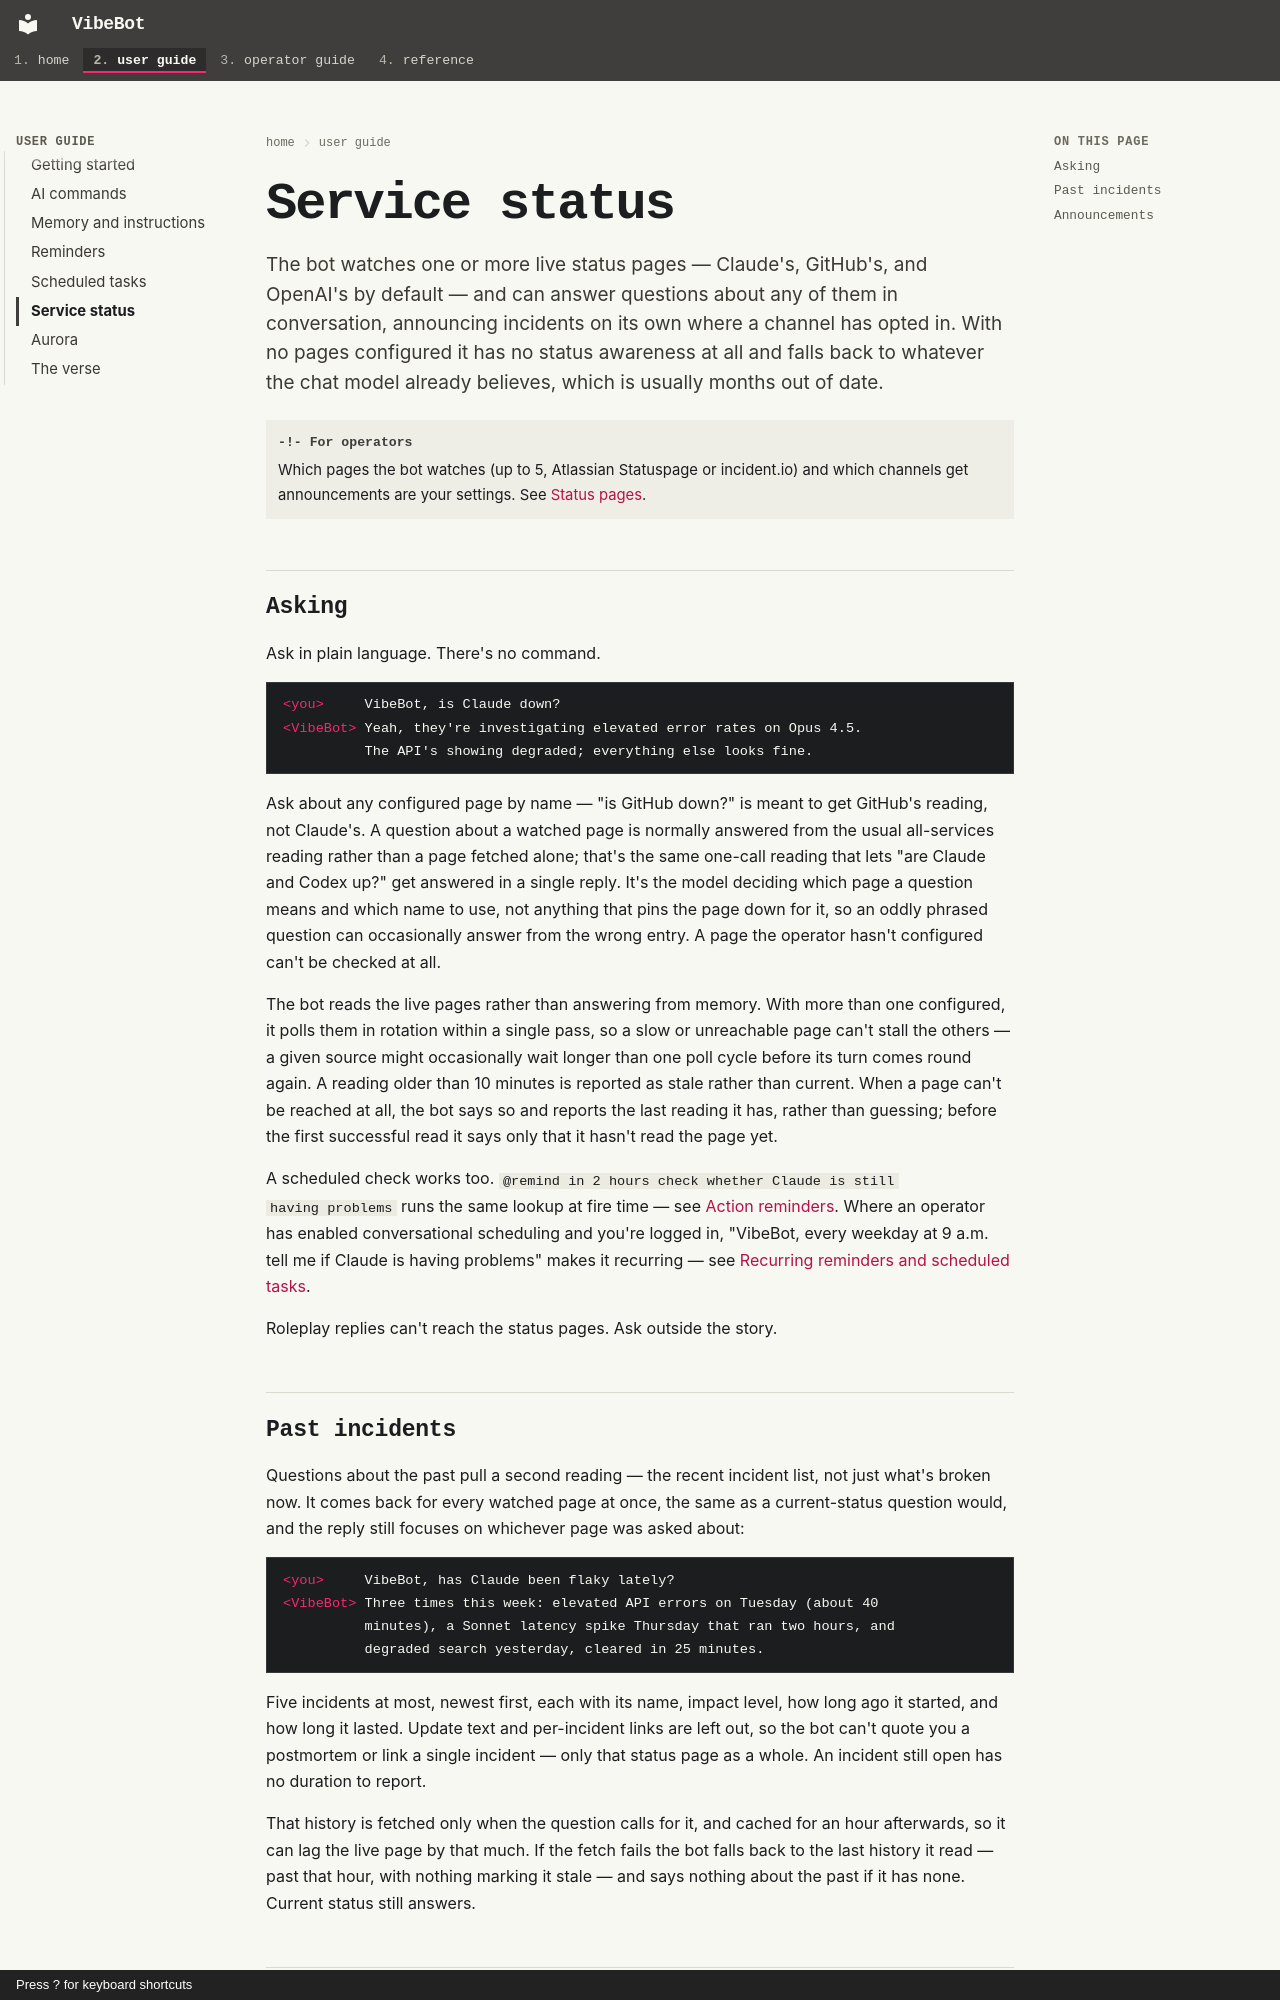

repository: rdrake/vibebot · page: user/service-status/index.html · generator: mkdocs · copyright: Press ? for keyboard shortcuts

# Service status

The bot watches one or more live status pages — Claude's, GitHub's, and
OpenAI's by default — and can answer questions about any of them in
conversation, announcing incidents on its own where a channel has opted in.
With no pages configured it has no status awareness at all and falls back to
whatever the chat model already believes, which is usually months out of
date.

!!! note "For operators"
    Which pages the bot watches (up to 5, Atlassian Statuspage or incident.io)
    and which channels get announcements are your settings. See
    [Status pages](../operator/configuration.md#status-pages).

## Asking

Ask in plain language. There's no command.

```irc
<you>     VibeBot, is Claude down?
<VibeBot> Yeah, they're investigating elevated error rates on Opus 4.5.
          The API's showing degraded; everything else looks fine.
```

Ask about any configured page by name — "is GitHub down?" is meant to get
GitHub's reading, not Claude's. A question about a watched page is normally
answered from the usual all-services reading rather than a page fetched
alone; that's the same one-call reading that lets "are Claude and Codex up?"
get answered in a single reply. It's the model deciding which page a
question means and which name to use, not anything that pins the page down
for it, so an oddly phrased question can occasionally answer from the wrong
entry. A page the operator hasn't configured can't be checked at all.

The bot reads the live pages rather than answering from memory. With more
than one configured, it polls them in rotation within a single pass, so a
slow or unreachable page can't stall the others — a given source might
occasionally wait longer than one poll cycle before its turn comes round
again. A reading older than 10 minutes is reported as stale rather than
current. When a page can't be reached at all, the bot says so and reports the
last reading it has, rather than guessing; before the first successful read
it says only that it hasn't read the page yet.

A scheduled check works too. `@remind in 2 hours check whether Claude is still
having problems` runs the same lookup at fire time — see
[Action reminders](reminders.md#action-reminders). Where an operator has enabled
conversational scheduling and you're logged in, "VibeBot, every weekday at 9
a.m. tell me if Claude is having problems" makes it recurring — see
[Recurring reminders and scheduled tasks](reminders.md#recurring-reminders-and-scheduled-tasks).

Roleplay replies can't reach the status pages. Ask outside the story.

## Past incidents

Questions about the past pull a second reading — the recent incident list,
not just what's broken now. It comes back for every watched page at once,
the same as a current-status question would, and the reply still focuses on
whichever page was asked about:

```irc
<you>     VibeBot, has Claude been flaky lately?
<VibeBot> Three times this week: elevated API errors on Tuesday (about 40
          minutes), a Sonnet latency spike Thursday that ran two hours, and
          degraded search yesterday, cleared in 25 minutes.
```

Five incidents at most, newest first, each with its name, impact level, how
long ago it started, and how long it lasted. Update text and per-incident links
are left out, so the bot can't quote you a postmortem or link a single
incident — only that status page as a whole. An incident still open has no
duration to report.

That history is fetched only when the question calls for it, and cached for an
hour afterwards, so it can lag the live page by that much. If the fetch fails
the bot falls back to the last history it read — past that hour, with nothing
marking it stale — and says nothing about the past if it has none. Current
status still answers.
